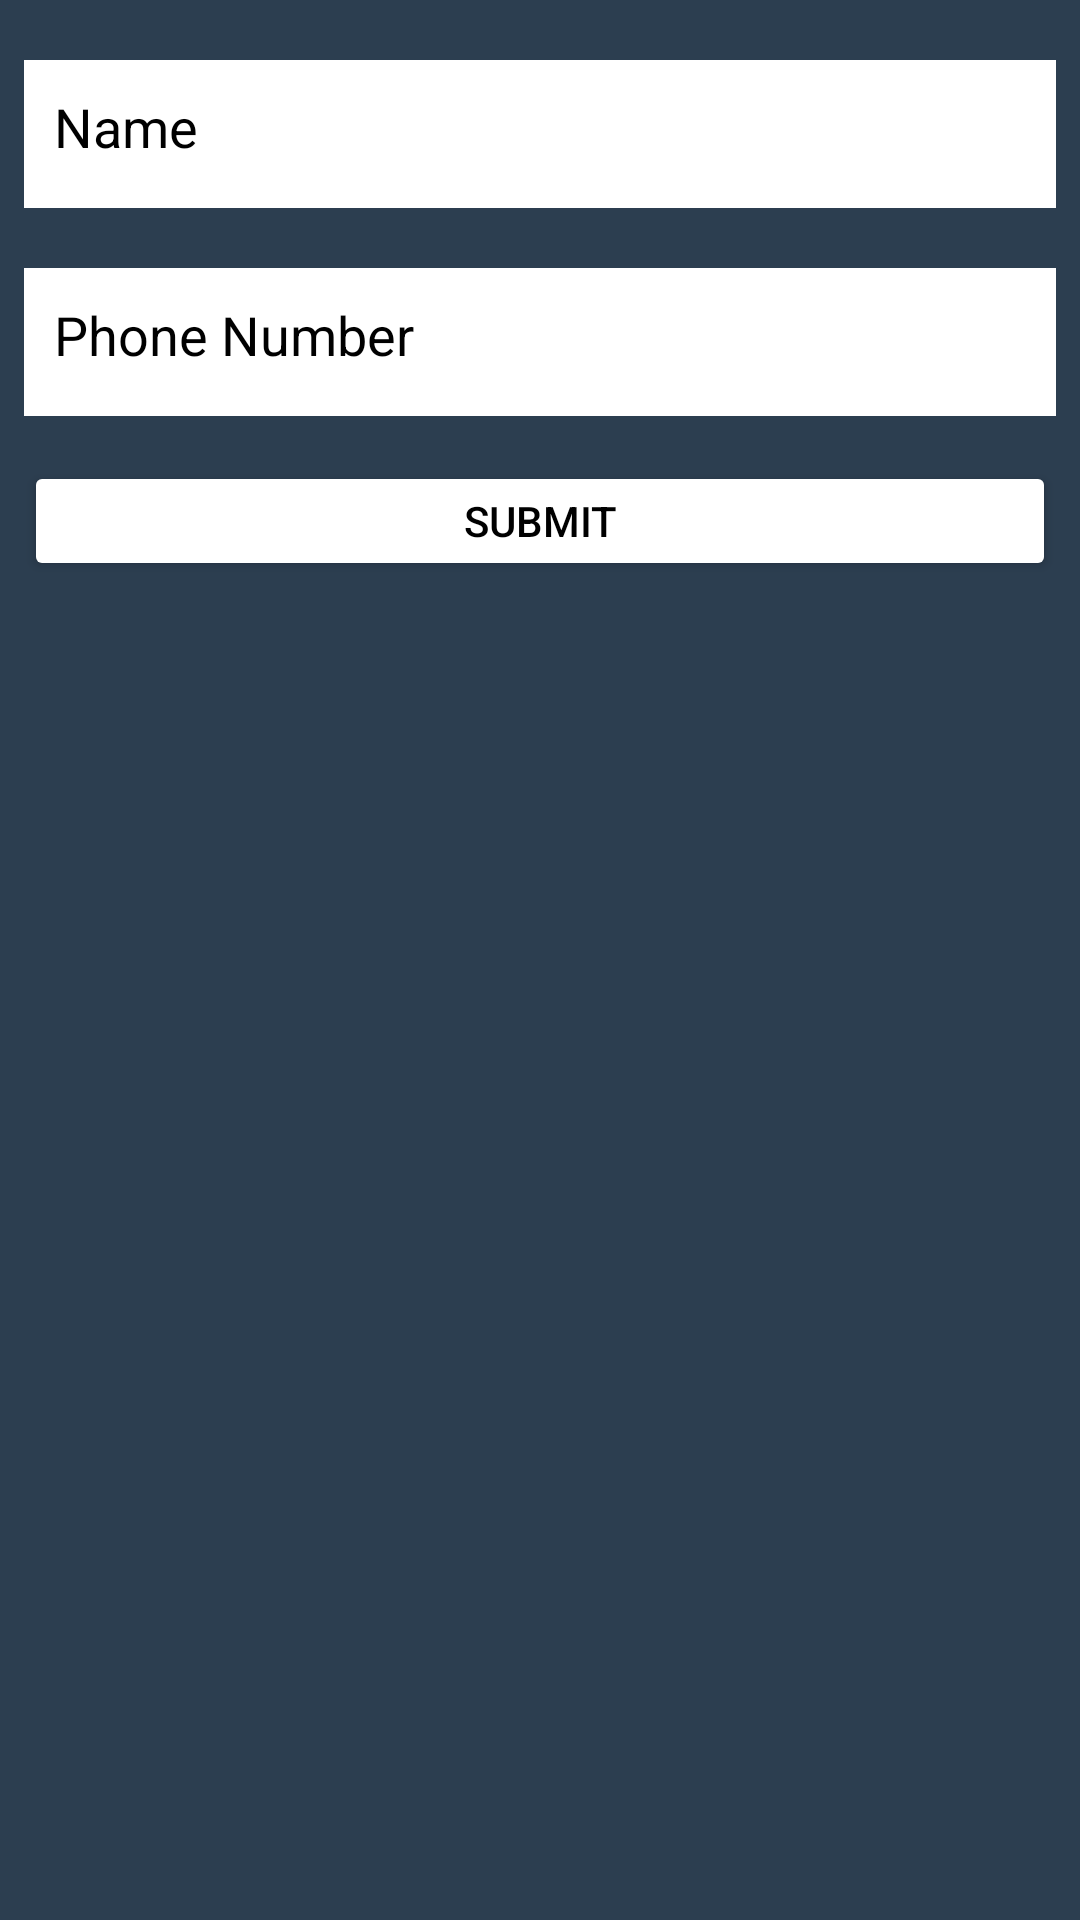

Android layout source for this screen:
<!-- AndroidManifest.xml: application theme Theme.RoomDBAnew -->
<!-- res/layout/activity_main.xml -->
<?xml version="1.0" encoding="utf-8"?>
<androidx.constraintlayout.widget.ConstraintLayout xmlns:android="http://schemas.android.com/apk/res/android"
    xmlns:app="http://schemas.android.com/apk/res-auto"
    xmlns:tools="http://schemas.android.com/tools"
    android:layout_width="match_parent"
    android:layout_height="match_parent"
    tools:context=".MainActivity"
    android:background=" #2c3e50">


    <EditText
        android:id="@+id/Name"
        android:layout_width="match_parent"
        android:layout_height="wrap_content"
        android:layout_marginLeft="8dp"
        android:layout_marginTop="20dp"
        android:layout_marginRight="8dp"
        android:background="@color/white"
        android:ems="20"
        android:hint="Name"
        android:inputType="textPersonName"
        android:paddingStart="10dp"
        android:paddingTop="10dp"
        android:paddingRight="10dp"
        android:paddingBottom="15dp"
        android:textColorHint="@color/black"
        app:layout_constraintEnd_toEndOf="parent"
        app:layout_constraintStart_toStartOf="parent"
        app:layout_constraintTop_toTopOf="parent" />

    <EditText
        android:id="@+id/phone_number"
        android:layout_width="match_parent"
        android:layout_height="wrap_content"
        android:layout_marginLeft="8dp"
        android:layout_marginTop="20dp"
        android:layout_marginRight="8dp"
        android:background="@color/white"
        android:ems="10"
        android:hint="Phone Number"
        android:inputType="phone"
        android:paddingStart="10dp"
        android:paddingTop="10dp"
        android:paddingRight="10dp"
        android:paddingBottom="15dp"
        android:textColorHint="@color/black"
        app:layout_constraintEnd_toEndOf="parent"
        app:layout_constraintStart_toStartOf="@+id/Name"
        app:layout_constraintTop_toBottomOf="@+id/Name" />

    <Button
        android:id="@+id/submit"
        android:layout_width="match_parent"
        android:layout_height="40dp"
        android:layout_marginLeft="8dp"
        android:layout_marginTop="15dp"
        android:layout_marginRight="8dp"
        android:backgroundTint="@color/white"
        android:text="Submit"
        android:textColor="@color/black"
        app:layout_constraintEnd_toEndOf="@+id/phone_number"
        app:layout_constraintStart_toStartOf="@+id/phone_number"
        app:layout_constraintTop_toBottomOf="@+id/phone_number" />

    <androidx.recyclerview.widget.RecyclerView
        android:id="@+id/RecyclerView"
        android:layout_width="match_parent"
        android:layout_height="wrap_content"
        android:layout_marginStart="8dp"
        android:layout_marginTop="10dp"
        android:layout_marginEnd="8dp"
        app:layout_constraintEnd_toEndOf="parent"
        app:layout_constraintStart_toStartOf="parent"
        app:layout_constraintTop_toBottomOf="@+id/submit" />


</androidx.constraintlayout.widget.ConstraintLayout>
<!-- resources referenced by this layout -->
<resources>
  <style name="Theme.RoomDBAnew" parent="Theme.MaterialComponents.DayNight.DarkActionBar">
          
          <item name="colorPrimary">@color/purple_500</item>
          <item name="colorPrimaryVariant">@color/purple_700</item>
          <item name="colorOnPrimary">@color/white</item>
          
          <item name="colorSecondary">@color/teal_200</item>
          <item name="colorSecondaryVariant">@color/teal_700</item>
          <item name="colorOnSecondary">@color/black</item>
          
          <item name="android:statusBarColor" tools:targetApi="l">?attr/colorPrimaryVariant</item>
          
      </style>
  <!-- not gathered from this repository: default colours our renderer supplied (Android Studio template values) -->
  <color name="purple_500">#FF6200EE</color>
  <color name="purple_700">#FF3700B3</color>
  <color name="teal_200">#FF03DAC5</color>
  <color name="teal_700">#FF018786</color>
  <color name="black">#FF000000</color>
  <color name="white">#FFFFFFFF</color>
</resources>
